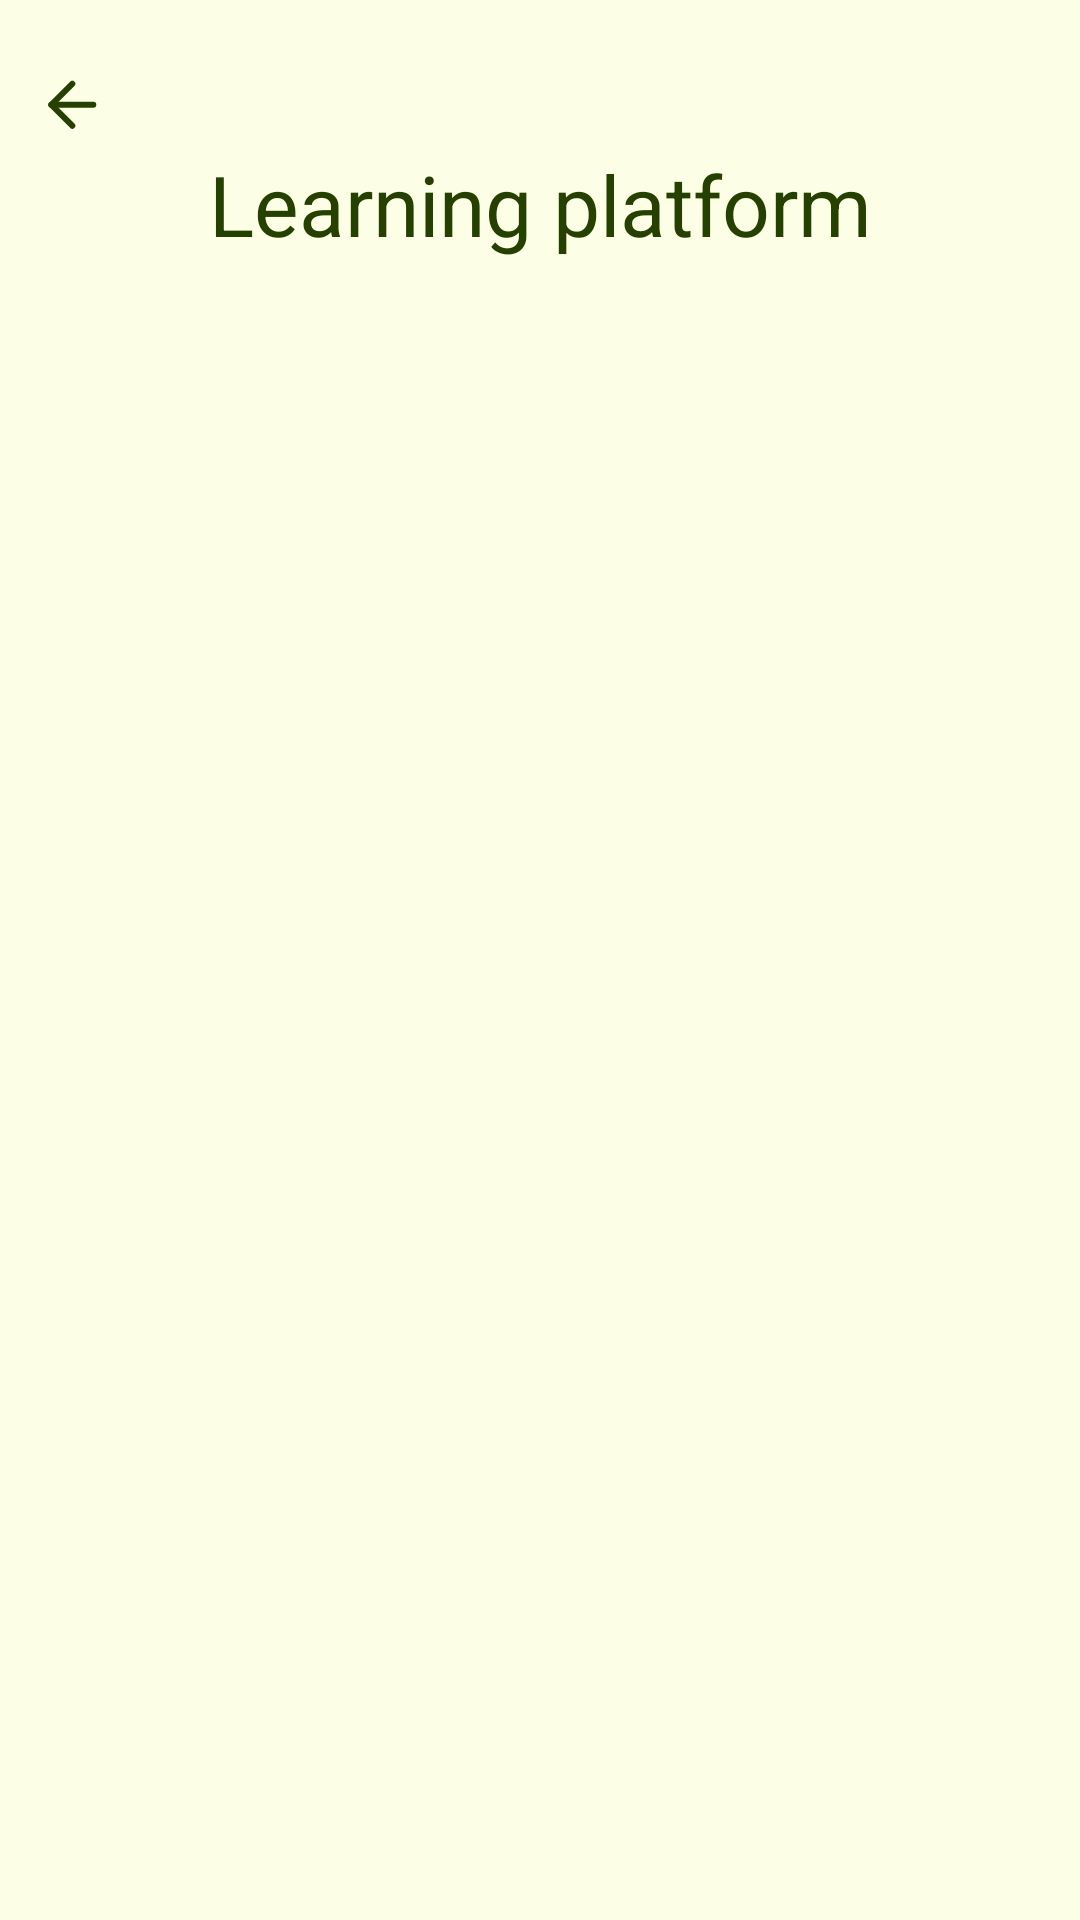

Layout XML and referenced resources for this Android screen:
<!-- AndroidManifest.xml: application theme Theme.EcoTracker -->
<!-- res/layout/activity_learning_platform.xml -->
<?xml version="1.0" encoding="utf-8"?>
<ScrollView xmlns:android="http://schemas.android.com/apk/res/android"
    android:layout_width="match_parent"
    android:layout_height="match_parent"
    android:background="@color/lime_1"
    android:fillViewport="true">

    <LinearLayout
        android:layout_width="match_parent"
        android:layout_height="wrap_content"
        android:orientation="vertical"
        android:paddingStart="12dp"
        android:paddingTop="20dp"
        android:paddingEnd="12dp"
        android:paddingBottom="20dp">

        <TextView
            android:id="@+id/backLink"
            android:layout_width="wrap_content"
            android:layout_height="wrap_content"
            android:drawableStart="@drawable/ic_arrow_left"
            android:drawablePadding="4dp"
            android:gravity="center_vertical"
            android:text=""
            android:textColor="@color/lime_10"
            android:textSize="22sp" />

        <TextView
            android:layout_width="match_parent"
            android:layout_height="wrap_content"
            android:gravity="center"
            android:text="@string/learning_platform_title"
            android:textColor="@color/lime_10"
            android:textSize="28sp" />

        <LinearLayout
            android:id="@+id/categoriesContainer"
            android:layout_width="match_parent"
            android:layout_height="wrap_content"
            android:layout_marginTop="8dp"
            android:orientation="vertical" />

    </LinearLayout>
</ScrollView>
<!-- resources referenced by this layout -->
<resources>
  <color name="lime_1">#FCFFE6</color>
  <color name="lime_10">#254000</color>
  <!-- drawable ic_arrow_left (drawable) -->
  <?xml version="1.0" encoding="utf-8"?>
  <vector xmlns:android="http://schemas.android.com/apk/res/android"
      android:width="24dp"
      android:height="24dp"
      android:viewportWidth="24"
      android:viewportHeight="24">
  
      <path
          android:fillColor="@android:color/transparent"
          android:pathData="M19.1011,12.2603H5.10107"
          android:strokeColor="#254000"
          android:strokeLineCap="round"
          android:strokeLineJoin="round"
          android:strokeWidth="2" />
  
      <path
          android:fillColor="@android:color/transparent"
          android:pathData="M12.1011,19.2603L5.10107,12.2603L12.1011,5.26025"
          android:strokeColor="#254000"
          android:strokeLineCap="round"
          android:strokeLineJoin="round"
          android:strokeWidth="2" />
  </vector>
  <string name="learning_platform_title">Learning platform</string>
  <style name="Theme.EcoTracker" parent="Theme.Material3.Light.NoActionBar">
          <item name="colorPrimary">@color/lime_7</item>
          <item name="colorSecondary">@color/lime_6</item>
          <item name="android:statusBarColor">@color/lime_1</item>
          <item name="android:navigationBarColor">@color/lime_1</item>
          <item name="android:windowLightStatusBar">true</item>
          <item name="android:windowLightNavigationBar">true</item>
      </style>
  <color name="lime_7">#7CB305</color>
  <color name="lime_6">#A0D911</color>
</resources>
